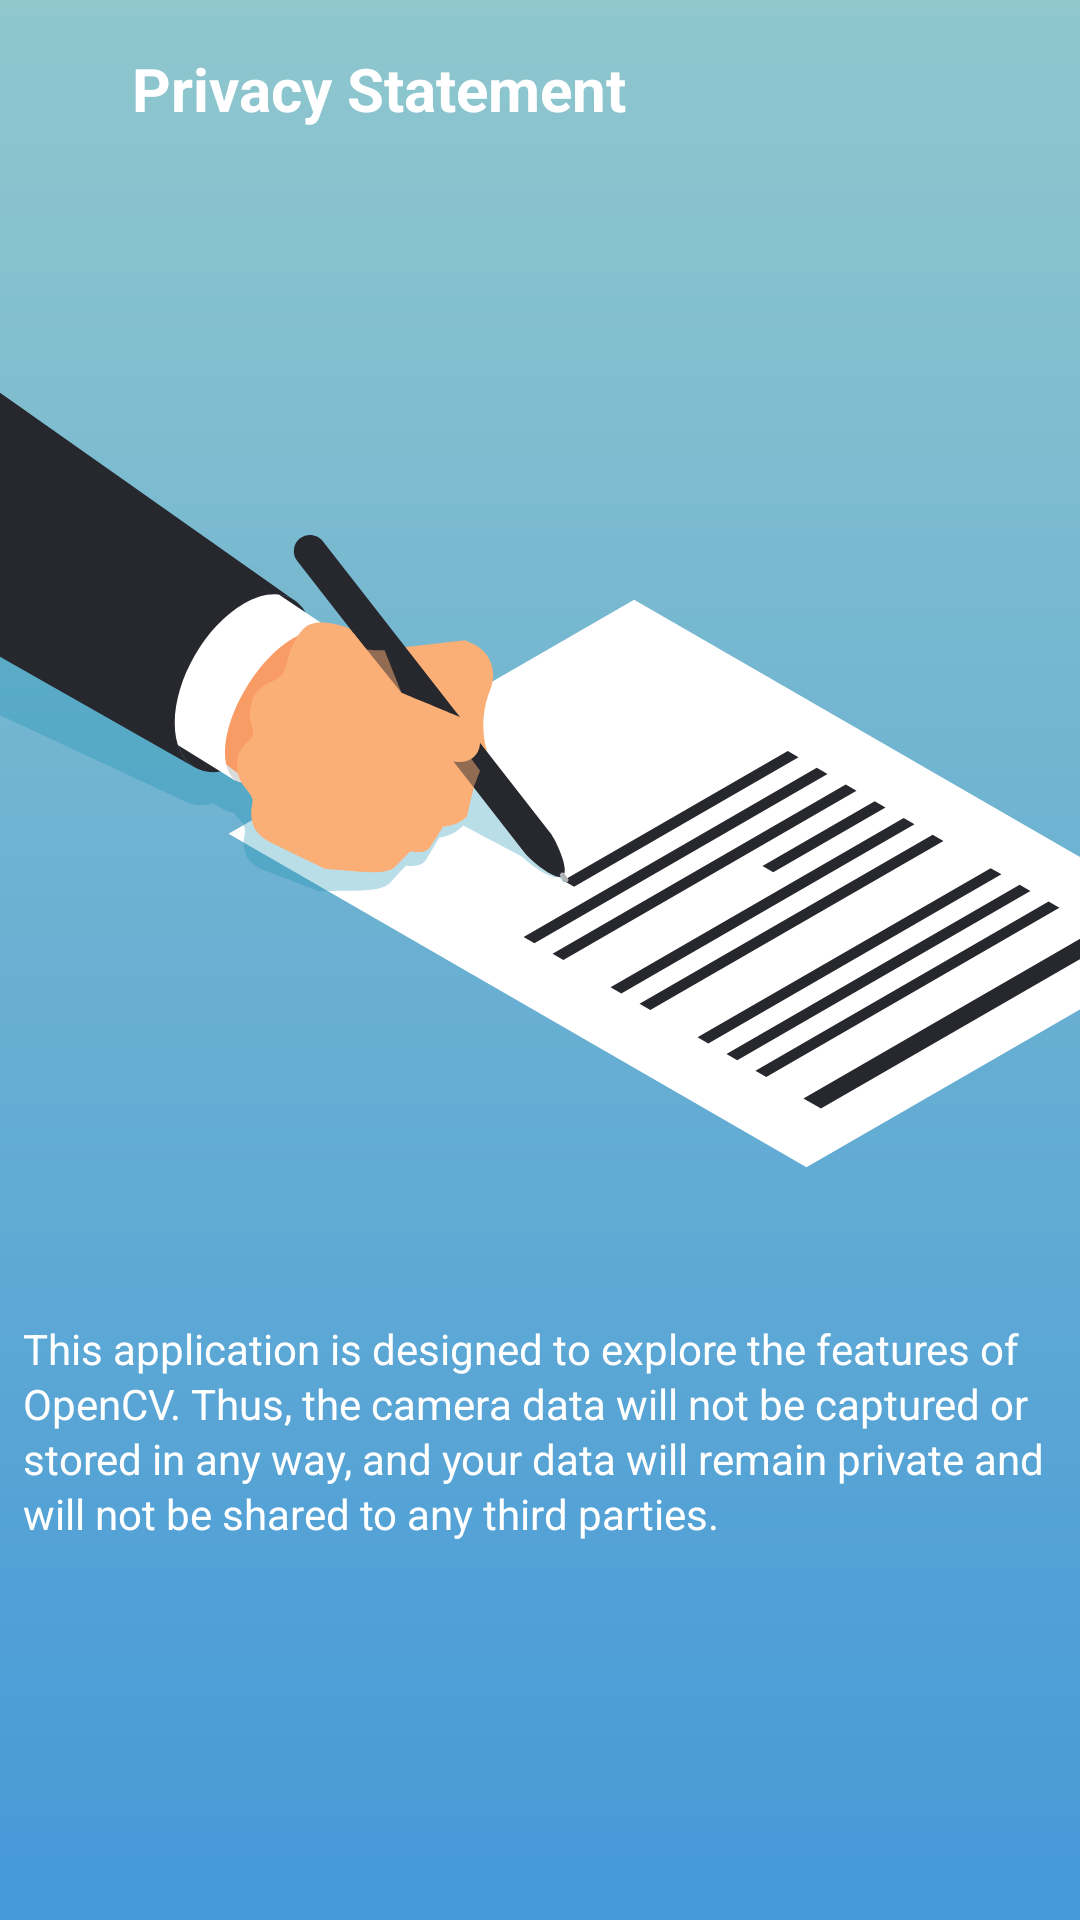

Android layout source for this screen:
<!-- AndroidManifest.xml: application theme AppTheme -->
<!-- res/layout/fragment_privacy.xml -->
<?xml version="1.0" encoding="utf-8"?>
<ScrollView xmlns:android="http://schemas.android.com/apk/res/android"
    xmlns:app="http://schemas.android.com/apk/res-auto"
    xmlns:tools="http://schemas.android.com/tools"
    android:layout_width="match_parent"
    android:layout_height="match_parent"
    android:fillViewport="true">

    <androidx.constraintlayout.widget.ConstraintLayout
        android:id="@+id/relativeLayout2"
        android:layout_width="match_parent"
        android:layout_height="match_parent"
        android:background="@drawable/gradient">

        <TextView
            android:id="@+id/textView17"
            android:layout_width="wrap_content"
            android:layout_height="wrap_content"
            android:layout_marginStart="44dp"
            android:layout_marginLeft="44dp"
            android:layout_marginTop="16dp"
            android:text="Privacy Statement"
            android:textColor="@color/white"
            android:textSize="20dp"
            android:textStyle="bold"
            app:layout_constraintStart_toStartOf="parent"
            app:layout_constraintTop_toTopOf="parent"></TextView>

        <ImageView
            android:id="@+id/imageView7"
            android:layout_width="411dp"
            android:layout_height="274dp"
            android:layout_marginTop="123dp"
            app:layout_constraintStart_toStartOf="parent"
            app:layout_constraintTop_toTopOf="parent"
            app:srcCompat="@drawable/ic_priv" />

        <TextView
            android:id="@+id/textView10"
            android:layout_width="wrap_content"
            android:layout_height="wrap_content"
            android:layout_marginStart="44dp"
            android:layout_marginLeft="44dp"
            android:layout_marginTop="43dp"
            android:layout_marginEnd="29dp"
            android:layout_marginRight="29dp"
            android:lineSpacingExtra="2dp"
            android:text="This application is designed to explore the features of OpenCV. Thus, the camera data will not be captured or stored in any way, and your data will remain private and will not be shared to any third parties."
            android:textColor="@color/white"
            app:layout_constraintEnd_toEndOf="parent"
            app:layout_constraintStart_toStartOf="parent"
            app:layout_constraintTop_toBottomOf="@+id/imageView7" />

    </androidx.constraintlayout.widget.ConstraintLayout>
</ScrollView>
<!-- resources referenced by this layout -->
<resources>
  <color name="white">#FFFFFFFF</color>
  <!-- drawable gradient (drawable) -->
  <?xml version="1.0" encoding="UTF-8"?>
  <shape xmlns:android="http://schemas.android.com/apk/res/android" android:shape="rectangle" >
  
      <gradient
          android:angle="90"
          android:startColor="#4599D8"
  
          android:endColor="#8FC7CD"
          android:type="linear" />
  
      <corners
          android:radius="0dp"/>
  
  </shape>
  <!-- drawable ic_priv: vector/xml drawable (drawable, 5837 chars, omitted) -->
  <style name="AppTheme" parent="Theme.AppCompat.Light.DarkActionBar">
          
          <item name="colorPrimary">@color/colorPrimary</item>
          <item name="colorPrimaryDark">@color/colorPrimaryDark</item>
          <item name="colorAccent">@color/colorAccent</item>
      </style>
  <color name="colorPrimary">#FFFFFF</color>
  <color name="colorPrimaryDark">#8FC7CD</color>
  <color name="colorAccent">#03DAC5</color>
</resources>
